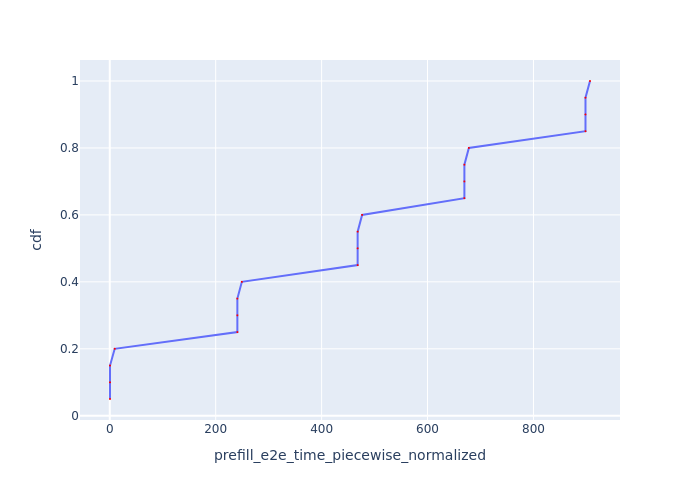

Data behind this chart, as committed beside it:
Request Id, prefill_e2e_time_piecewise_normalized, cdf
0_0, 0.4485, 0.05
0_1, 0.4485, 0.1
0_2, 0.4485, 0.15
0_3, 9.316, 0.2
0_4, 240.9, 0.25
0_5, 240.9, 0.3
0_6, 240.9, 0.35
0_7, 249.4, 0.4
0_8, 468, 0.45
0_9, 468, 0.5
0_10, 468, 0.55
0_11, 476.5, 0.6
0_12, 669.6, 0.65
0_13, 669.6, 0.7
0_14, 669.6, 0.75
0_15, 678, 0.8
0_16, 898.3, 0.85
0_17, 898.3, 0.9
0_18, 898.3, 0.95
0_19, 906.8, 1.0
